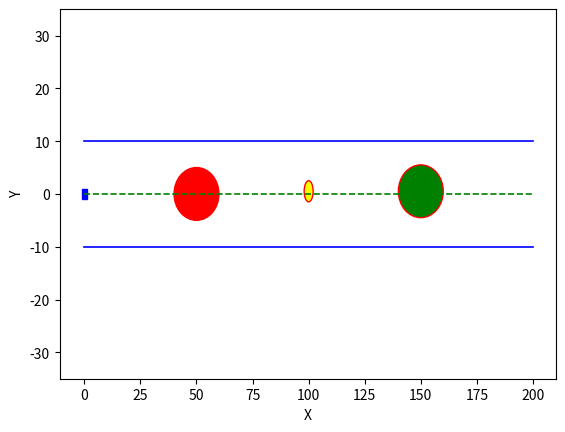

Write the Python code that produced this figure.
import matplotlib.pyplot as plt
from matplotlib.patches import Ellipse, Rectangle
from matplotlib.animation import FuncAnimation

def myplot(xground, yground):
    fig, ax = plt.subplots()
    ax.plot(xground, yground)
    ax.set_ylim(-35, 35)  # Adjust the y-axis limits
    ax.plot([0, 200], [0, 0], '--g', linewidth=1.2)
    ax.plot([0, 200], [10, 10], '-b', linewidth=1.2)
    ax.plot([0, 200], [-10, -10], '-b', linewidth=1.2)
    ellipse = Ellipse(xy=(50, 0), width=20, height=10, edgecolor='r', fc='red')
    ellipse2 = Ellipse(xy=(100, 0.5), width=4, height=4, edgecolor='r', fc='yellow')  
    ellipse3 = Ellipse(xy=(150, 0.5), width=20, height=10, edgecolor='r', fc='green')  
    rectangle = Rectangle((-1, -1), 2, 2, edgecolor='b', fc='blue')  # Adding a blue square at (0, 0)

    ax.add_patch(ellipse)
    ax.add_patch(ellipse2)  # Add the second ellipse to the plot
    ax.add_patch(ellipse3)
    ax.add_patch(rectangle)  # Adding the square to the plot

    def update(frame):
        # Calculate new center coordinates for the ellipse
        x = 50 + frame * 0  # Move the ellipse 0.2 units along the X axis in each frame
        ellipse.set_center((x, 0))
        return ellipse, ellipse2, ellipse3, rectangle

    ani = FuncAnimation(fig, update, frames=len(xground), interval=200, blit=True)

    plt.xlabel('X')
    plt.ylabel('Y')
    plt.show()

x = [0]
y = [0]
myplot(x, y)

